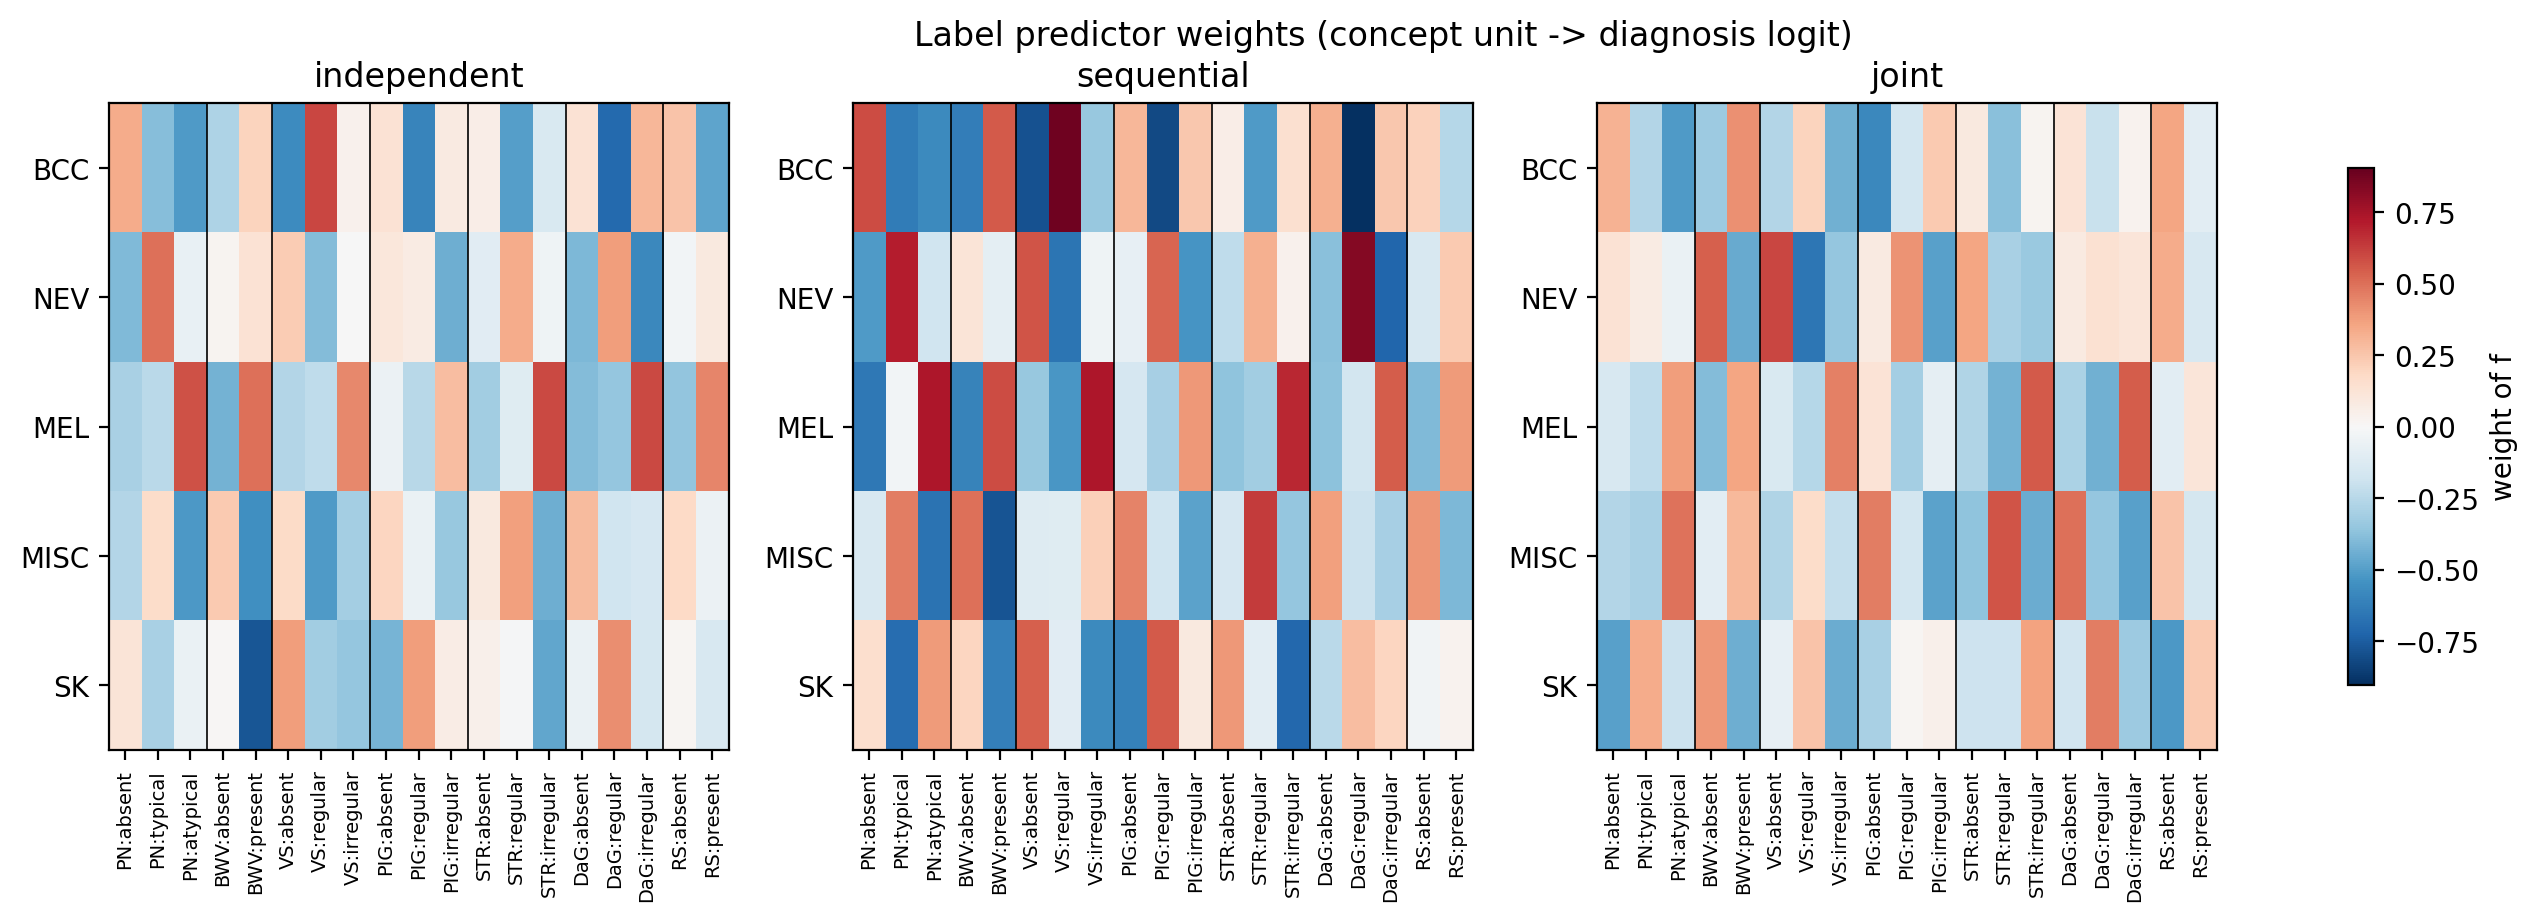

The file beside this chart, header and first rows:
model, class, bias, PN:absent, PN:typical, PN:atypical, BWV:absent, BWV:present, VS:absent, VS:regular, VS:irregular, PIG:absent, PIG:regular, PIG:irregular, STR:absent, STR:regular, STR:irregular, DaG:absent, DaG:regular, DaG:irregular, RS:absent, RS:present
independent, BCC, -0.1205, 0.3326, -0.3816, -0.5099, -0.2815, 0.2001, -0.567, 0.6028, 0.03898, 0.1299, -0.5991, 0.08053, 0.06183, -0.4995, -0.1359, 0.1308, -0.7039, 0.2976, 0.2554, -0.4799
independent, NEV, 0.165, -0.3981, 0.4991, -0.06685, 0.02313, 0.1332, 0.2327, -0.395, -3.0483614e-05, 0.1002, 0.07283, -0.4404, -0.1001, 0.3322, -0.03766, -0.4081, 0.3792, -0.5821, -0.02525, 0.09137
independent, MEL, 0.1174, -0.291, -0.2454, 0.5791, -0.4291, 0.4981, -0.2669, -0.2268, 0.4313, -0.05206, -0.2524, 0.277, -0.3161, -0.1105, 0.5968, -0.3903, -0.3476, 0.5951, -0.3585, 0.4403
independent, MISC, -0.2327, -0.2617, 0.1656, -0.5208, 0.2336, -0.5578, 0.1738, -0.511, -0.3087, 0.195, -0.06352, -0.3408, 0.08736, 0.3698, -0.4432, 0.2829, -0.1819, -0.1549, 0.1814, -0.05207
independent, SK, -0.1581, 0.1147, -0.2946, -0.06046, 0.01332, -0.776, 0.3803, -0.316, -0.3476, -0.4214, 0.3778, 0.06753, 0.04649, -0.01128, -0.4713, -0.05747, 0.4188, -0.1569, 0.02066, -0.1431
sequential, BCC, -0.1042, 0.5872, -0.629, -0.5727, -0.6279, 0.5532, -0.7848, 0.8791, -0.3429, 0.2974, -0.8143, 0.2443, 0.05829, -0.5098, 0.1452, 0.3239, -0.9041, 0.2422, 0.2101, -0.2553
sequential, NEV, 0.1046, -0.511, 0.711, -0.1821, 0.1185, -0.08628, 0.5651, -0.6628, -0.03595, -0.0709, 0.5234, -0.534, -0.2319, 0.3194, 0.03862, -0.3786, 0.8309, -0.7177, -0.1462, 0.2347
sequential, MEL, 0.03158, -0.6466, -0.02353, 0.7309, -0.6058, 0.5894, -0.3404, -0.5288, 0.7284, -0.1542, -0.2987, 0.3896, -0.3615, -0.3115, 0.6796, -0.3701, -0.1658, 0.5491, -0.4009, 0.3855
sequential, MISC, -0.1772, -0.1458, 0.4639, -0.6649, 0.5003, -0.7781, -0.1186, -0.106, 0.2134, 0.4496, -0.1768, -0.4844, -0.1521, 0.6328, -0.3505, 0.3735, -0.1919, -0.2986, 0.4008, -0.4076
sequential, SK, -0.09126, 0.154, -0.6866, 0.3844, 0.1924, -0.6215, 0.5439, -0.1045, -0.5789, -0.6137, 0.5574, 0.08668, 0.3903, -0.0963, -0.7109, -0.2452, 0.2811, 0.1965, -0.03223, 0.03197
joint, BCC, 0.1128, 0.3115, -0.2619, -0.5107, -0.3274, 0.4099, -0.2638, 0.2019, -0.4368, -0.5795, -0.1666, 0.2384, 0.0867, -0.379, 0.02313, 0.1244, -0.2016, 0.03375, 0.358, -0.09499
joint, NEV, 0.116, 0.132, 0.07277, -0.05737, 0.5373, -0.4562, 0.6057, -0.6505, -0.3491, 0.08279, 0.4027, -0.4925, 0.3562, -0.291, -0.3386, 0.07992, 0.1397, 0.1108, 0.3323, -0.1456
joint, MEL, 0.06465, -0.1432, -0.232, 0.3808, -0.3898, 0.3548, -0.1349, -0.2572, 0.4554, 0.1213, -0.3099, -0.07957, -0.27, -0.43, 0.5559, -0.2865, -0.4339, 0.5449, -0.09754, 0.1102
joint, MISC, -0.06095, -0.2669, -0.2941, 0.4889, -0.09564, 0.2931, -0.272, 0.1694, -0.2151, 0.4601, -0.1632, -0.4854, -0.3617, 0.5671, -0.4479, 0.5002, -0.3476, -0.4928, 0.2594, -0.1611
joint, SK, 0.144, -0.4878, 0.3342, -0.1925, 0.391, -0.4413, -0.07499, 0.2601, -0.4507, -0.2958, 0.01518, 0.04556, -0.1858, -0.1886, 0.3625, -0.1725, 0.4636, -0.3258, -0.5196, 0.2351
